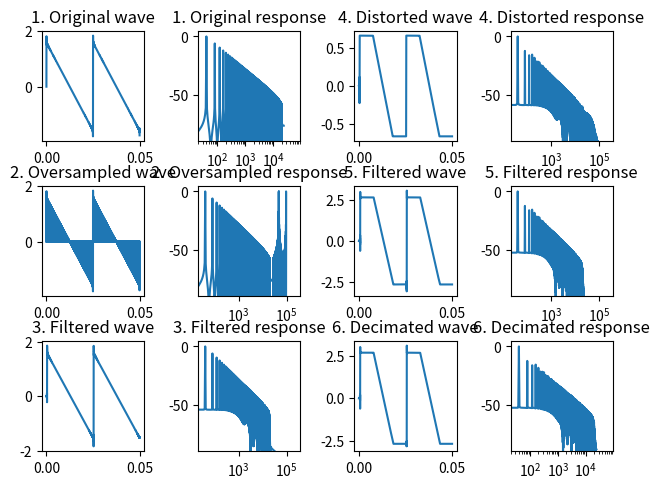

Source code (Python):
#!/usr/bin/env python
#
# [redacted]
# * https://www.earlevel.com/main/2010/11/23/towards-a-practical-oversampling-filter/
# * https://www.earlevel.com/main/2010/12/05/building-a-windowed-sinc-filter/
# * https://www.earlevel.com/main/2010/12/05/sample-rate-conversion-up/
# * https://www.earlevel.com/main/2010/12/20/sample-rate-conversion-down/

from scipy import signal
import numpy as np
import matplotlib.pyplot as plt

FS = 48000
OVERSAMPLING = 4
COEFFICIENTS = [
-0.00001658437577130305, -0.00003181232670095903, -0.00003352015145106342,
 -0.000004671859636728758, 0.00005875352160012468, 0.00013520653374628018,
 0.0001773896830432971, 0.0001312712384565898, -0.000029455696595708266,
 -0.00026983181693310954, -0.00048423704860093214, -0.0005285767549968089,
 -0.0002918895186311946, 0.0002207887293712792, 0.0008407869494875228,
 0.0012663041193296497, 0.0011830044939183499, 0.0004375890314515462,
 -0.0008167522338228116, -0.002095526952171281, -0.00273325133318234,
 -0.002182462740866956, -0.0003442238463218608, 0.0022397794211392232,
 0.004478006970946177, 0.0051359670969108855, 0.003432943922854553,
 -0.0004323908549797062, -0.005119749677828014, -0.008526238238920226,
 -0.008648934114947129, -0.004610862205796096, 0.002629500809523906,
 0.010316372839985715, 0.01483514831676312, 0.013287073876396941,
 0.005061696910505933, -0.0073665919847468305, -0.01897176826022916,
 -0.024056021897325516, -0.01884119998840754, -0.0036665732443587006,
 0.01633827942393259, 0.03272392666922933, 0.03705042853698633,
 0.024858954546110628, -0.0014564872871843408, -0.03242213012196274,
 -0.05449823348282212, -0.05554414988525402, -0.030688439278073416,
 0.013979988174388525, 0.061951552732907526, 0.09159528727337946,
 0.0847614306538222, 0.035583799847597505, -0.04417946127154801,
 -0.12602524050828023, -0.17240787925963671, -0.14921504832397428,
 -0.038851446962645905, 0.15091218372535148, 0.3860170497838923,
 0.614157015080748, 0.7795955332668679, 0.8399972586479154, 0.7795955332668679,
 0.614157015080748, 0.3860170497838923, 0.15091218372535148,
 -0.038851446962645905, -0.14921504832397428, -0.17240787925963671,
 -0.12602524050828023, -0.04417946127154801, 0.035583799847597505,
 0.0847614306538222, 0.09159528727337946, 0.061951552732907526,
 0.013979988174388525, -0.030688439278073416, -0.05554414988525402,
 -0.05449823348282212, -0.03242213012196274, -0.0014564872871843408,
 0.024858954546110628, 0.03705042853698633, 0.03272392666922933,
 0.01633827942393259, -0.0036665732443587006, -0.01884119998840754,
 -0.024056021897325516, -0.01897176826022916, -0.0073665919847468305,
 0.005061696910505933, 0.013287073876396941, 0.01483514831676312,
 0.010316372839985715, 0.002629500809523906, -0.004610862205796096,
 -0.008648934114947129, -0.008526238238920226, -0.005119749677828014,
 -0.0004323908549797062, 0.003432943922854553, 0.0051359670969108855,
 0.004478006970946177, 0.0022397794211392232, -0.0003442238463218608,
 -0.002182462740866956, -0.00273325133318234, -0.002095526952171281,
 -0.0008167522338228116, 0.0004375890314515462, 0.0011830044939183499,
 0.0012663041193296497, 0.0008407869494875228, 0.0002207887293712792,
 -0.0002918895186311946, -0.0005285767549968089, -0.00048423704860093214,
 -0.00026983181693310954, -0.000029455696595708266, 0.0001312712384565898,
 0.0001773896830432971, 0.00013520653374628018, 0.00005875352160012468,
 -0.000004671859636728758, -0.00003352015145106342, -0.00003181232670095903,
 -0.00001658437577130305
]


# TODO: Optimize filters to only handle needed


def create_saw(freq, harmonics, time):
    signal = np.zeros(len(time))
    for i in range(1, harmonics + 1):
        signal += np.sin(freq * i * 2 * np.pi * time) / i
    return signal


def oversample(signal):
    upsampled = np.zeros(len(signal) * OVERSAMPLING)

    for i in range(len(signal)):
        upsampled[i * OVERSAMPLING] = signal[i]

    return upsampled


def oversample_filter(signal):
    filtered = np.zeros(len(signal))

    for i in range(len(filtered)):
        coef_index = 0

        while coef_index < len(COEFFICIENTS) and i - coef_index >= 0:
            filtered[i] += signal[i - coef_index] * COEFFICIENTS[coef_index]
            coef_index += 1

    return filtered


def distort(signal):
    distorted = np.zeros(len(signal))

    for i in range(len(signal)):
        x = signal[i]
        if x > 2 / 3:
            distorted[i] = 2 / 3
        elif x < -2 / 3:
            distorted[i] = -2 / 3
        else:
            distorted[i] = x

    return distorted


def decimate_filter(signal):
    filtered = np.zeros(len(signal))

    for i in range(len(filtered)):
        coef_index = 0

        while coef_index < len(COEFFICIENTS) and i - coef_index >= 0:
            filtered[i] += signal[i - coef_index] * COEFFICIENTS[coef_index]
            coef_index += 1

    return filtered


def decimate(signal):
    decimated = np.zeros(int(len(signal) / OVERSAMPLING))

    for i in range(len(signal)):
        decimated[int(i / OVERSAMPLING)] = signal[i]

    return decimated


def plot_harmonic_response(ax, signal, fs):
    N = len(signal)

    Y = np.fft.rfft(signal)
    Y = Y / np.max(np.abs(Y))

    f = np.linspace(0, fs / 2, int(N / 2 + 1))

    ax.semilogx(f, 20 * np.log10(np.abs(Y)))
    ax.set_xlim([20, fs * 2])
    ax.set_ylim([-90, 5])

if __name__ == '__main__':
    length = 0.5
    frequency = 40.0
    harmonics = 500

    fig, axs = plt.subplots(3, 4)
    fig.tight_layout()

    time = np.linspace(0, length, int(length * FS))
    end = int((length * FS) / frequency) * 4

    os_time = np.linspace(0, length, int(length * FS * OVERSAMPLING))
    os_end = int((length * FS * OVERSAMPLING) / frequency) * 4

    axs[0, 0].set_title('1. Original wave')
    axs[0, 1].set_title('1. Original response')
    signal = create_saw(frequency, harmonics, time)
    axs[0, 0].plot(time[:end], signal[:end])
    plot_harmonic_response(axs[0, 1], signal, FS)

    axs[1, 0].set_title('2. Oversampled wave')
    axs[1, 1].set_title('2. Oversampled response')
    signal = oversample(signal)
    axs[1, 0].plot(os_time[:os_end], signal[:os_end])
    plot_harmonic_response(axs[1, 1], signal, FS * OVERSAMPLING)

    axs[2, 0].set_title('3. Filtered wave')
    axs[2, 1].set_title('3. Filtered response')
    signal = oversample_filter(signal)
    axs[2, 0].plot(os_time[:os_end], signal[:os_end])
    plot_harmonic_response(axs[2, 1], signal, FS * OVERSAMPLING)

    axs[0, 2].set_title('4. Distorted wave')
    axs[0, 3].set_title('4. Distorted response')
    signal = distort(signal)
    axs[0, 2].plot(os_time[:os_end], signal[:os_end])
    plot_harmonic_response(axs[0, 3], signal, FS * OVERSAMPLING)

    axs[1, 2].set_title('5. Filtered wave')
    axs[1, 3].set_title('5. Filtered response')
    signal = decimate_filter(signal)
    axs[1, 2].plot(os_time[:os_end], signal[:os_end])
    plot_harmonic_response(axs[1, 3], signal, FS * OVERSAMPLING)

    axs[2, 2].set_title('6. Decimated wave')
    axs[2, 3].set_title('6. Decimated response')
    signal = decimate(signal)
    axs[2, 2].plot(time[:end], signal[:end])
    plot_harmonic_response(axs[2, 3], signal, FS)

    plt.show()
